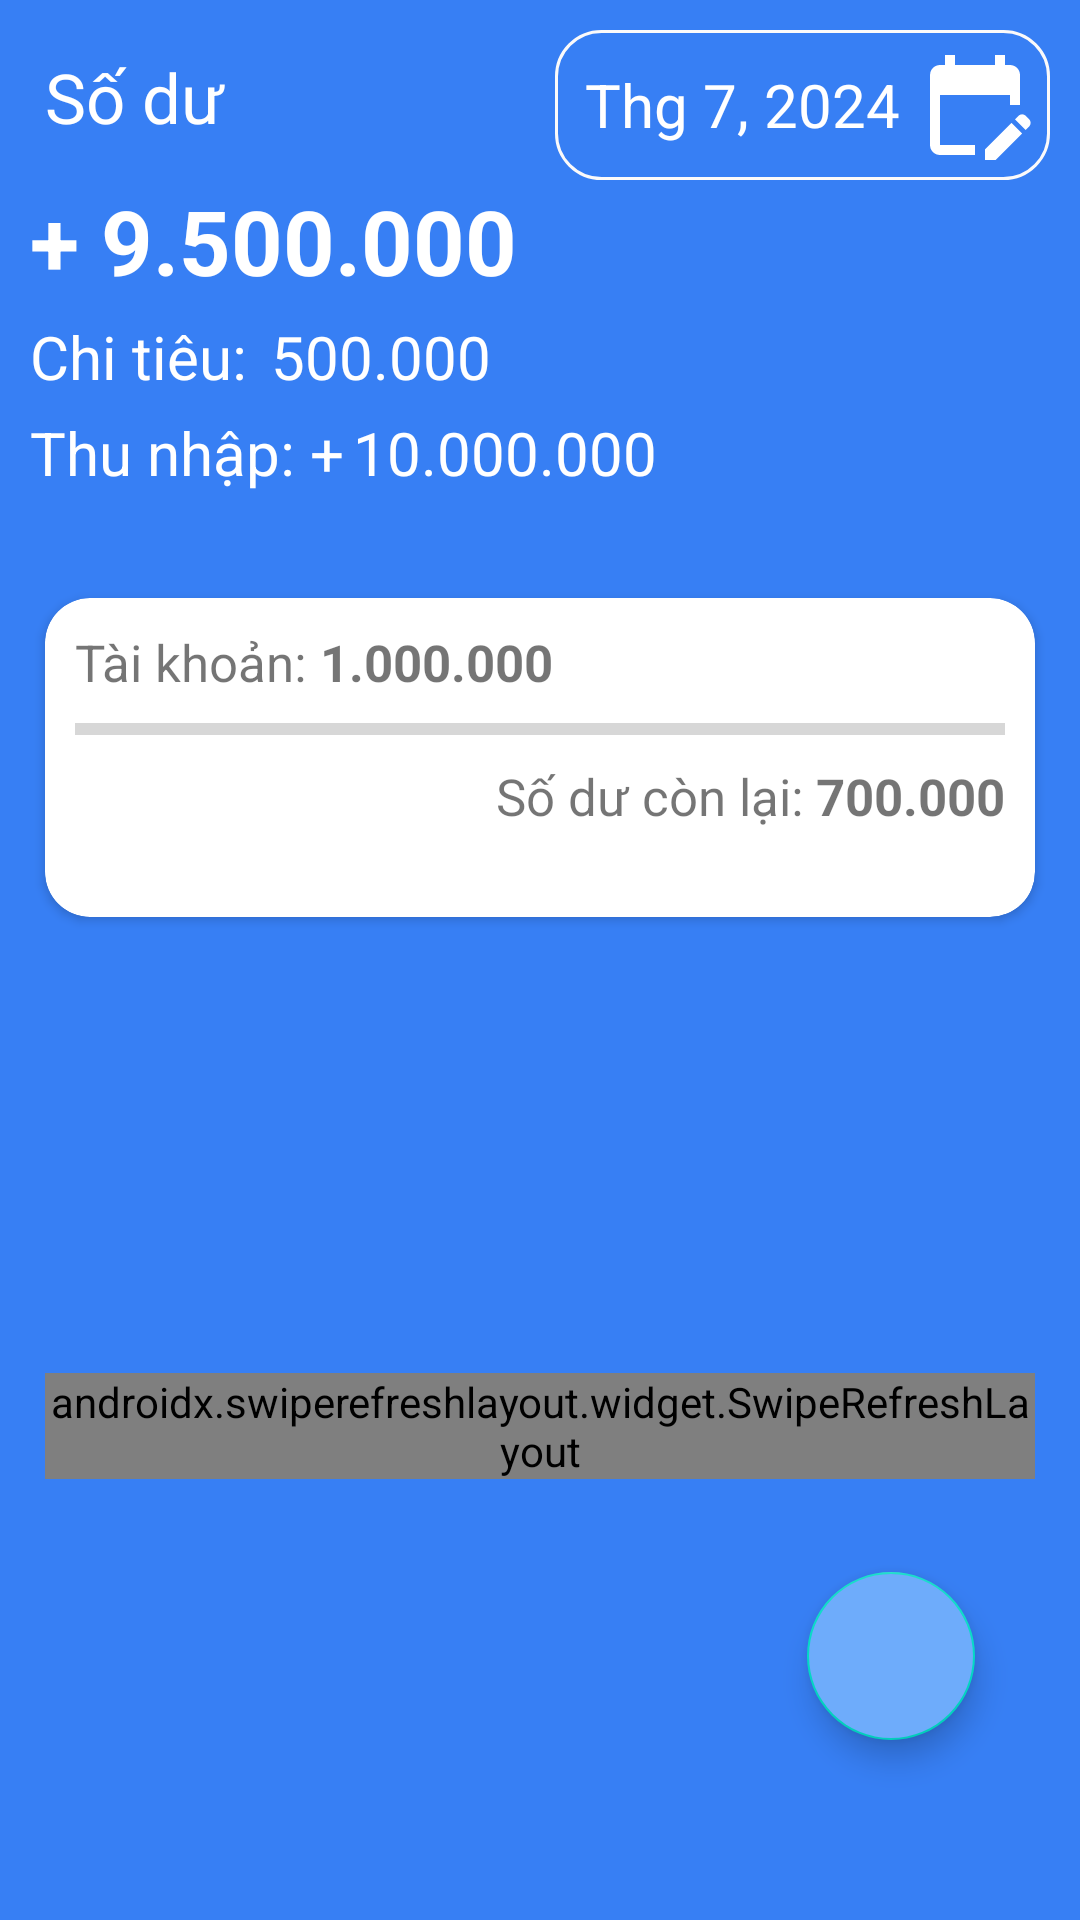

Write the Android layout XML for this screen, with the resource values it uses.
<!-- AndroidManifest.xml: application theme AppTheme -->
<!-- res/layout/fragment_home.xml -->
<?xml version="1.0" encoding="utf-8"?>
<LinearLayout xmlns:android="http://schemas.android.com/apk/res/android"
    xmlns:tools="http://schemas.android.com/tools"
    android:layout_width="match_parent"
    android:layout_height="match_parent"
    xmlns:app="http://schemas.android.com/apk/res-auto"
    android:orientation="vertical"
    tools:context=".fragment.HomeFragment"
    android:background="@color/blue">

    <LinearLayout
        android:layout_width="match_parent"
        android:layout_height="wrap_content"
        android:orientation="horizontal"
        android:layout_marginStart="10dp"
        android:layout_marginTop="5dp">
        <TextView
            android:layout_width="wrap_content"
            android:layout_height="wrap_content"
            android:layout_weight="1"
            android:text="Số dư"
            android:textSize="23sp"
            android:layout_gravity="center"
            android:layout_marginStart="5dp"
            android:textColor="@color/white"/>
        <LinearLayout
            android:id="@+id/layoutCalendar"
            android:layout_width="wrap_content"
            android:layout_height="wrap_content"
            android:orientation="horizontal"
            android:gravity="end"
            android:padding="5dp"
            android:layout_marginEnd="10dp"
            android:layout_marginTop="5dp"
            android:background="@drawable/layout_calendar">
            <TextView
                android:layout_width="wrap_content"
                android:layout_height="match_parent"
                android:id="@+id/txtDateHome"
                android:textColor="@color/white"
                android:textSize="20sp"
                android:gravity="center"
                android:text="Thg 7, 2024"
                android:layout_marginHorizontal="5dp"/>
            <ImageView
                android:layout_width="wrap_content"
                android:layout_height="wrap_content"
                android:src="@drawable/calendar"/>
        </LinearLayout>
    </LinearLayout>

    <TextView
        android:layout_width="wrap_content"
        android:layout_height="wrap_content"
        android:id="@+id/txtAccountBalance"
        android:text="+ 9.500.000"
        android:textColor="@color/white"
        android:textSize="30sp"
        android:textStyle="bold"
        android:paddingHorizontal="10dp"
        android:layout_marginBottom="5dp"/>

    <LinearLayout
        android:layout_width="match_parent"
        android:layout_height="wrap_content"
        android:paddingHorizontal="10dp">
        <TextView
            android:layout_width="wrap_content"
            android:layout_height="wrap_content"
            android:text="Chi tiêu: "
            android:textColor="@color/white"
            android:textSize="20sp"
            android:layout_marginEnd="3dp"/>
        <TextView
            android:layout_width="0dp"
            android:layout_height="wrap_content"
            android:layout_weight="1"
            android:id="@+id/txtSpending"
            android:text="500.000"
            android:textColor="@color/white"
            android:textSize="20sp"/>
    </LinearLayout>
    <LinearLayout
        android:layout_width="match_parent"
        android:layout_height="wrap_content"
        android:paddingHorizontal="10dp"
        android:layout_marginVertical="5dp">
        <TextView
            android:layout_width="wrap_content"
            android:layout_height="wrap_content"
            android:text="Thu nhập: +"
            android:textColor="@color/white"
            android:textSize="20sp"
            android:layout_marginEnd="3dp"/>
        <TextView
            android:layout_width="0dp"
            android:layout_height="wrap_content"
            android:layout_weight="1"
            android:id="@+id/txtIncome"
            android:text="10.000.000"
            android:textColor="@color/white"
            android:textSize="20sp"/>
    </LinearLayout>
    <LinearLayout
        android:layout_width="match_parent"
        android:layout_height="match_parent"
        android:orientation="vertical"
        android:background="@drawable/background_home"
        android:layout_marginTop="5dp"
        android:padding="10dp">
        <androidx.cardview.widget.CardView
            android:id="@+id/cvBalance"
            android:layout_width="match_parent"
            android:layout_height="wrap_content"
            app:cardCornerRadius="15dp"
            android:layout_marginTop="15dp"
            android:layout_marginHorizontal="5dp">
            <LinearLayout
                android:layout_width="match_parent"
                android:layout_height="wrap_content"
                android:orientation="vertical"
                android:padding="10dp">
                <LinearLayout
                    android:layout_width="match_parent"
                    android:layout_height="wrap_content"
                    android:orientation="horizontal">
                    <TextView
                        android:layout_width="wrap_content"
                        android:layout_height="wrap_content"
                        android:text="Tài khoản: "
                        android:textSize="17sp"/>
                    <TextView
                        android:layout_width="0dp"
                        android:layout_height="wrap_content"
                        android:layout_weight="1"
                        android:id="@+id/txtSpendingThreshold"
                        android:text="1.000.000"
                        android:textSize="17sp"
                        android:textStyle="bold"/>
                </LinearLayout>
                <ProgressBar
                    android:layout_width="match_parent"
                    android:layout_height="wrap_content"
                    style="@style/Widget.AppCompat.ProgressBar.Horizontal"
                    android:id="@+id/pbAccountBalance"
                    android:max="100"
                    android:layout_marginVertical="3dp"/>
                <RelativeLayout
                    android:layout_width="match_parent"
                    android:layout_height="wrap_content">

                    <TextView
                        android:layout_width="wrap_content"
                        android:layout_height="wrap_content"
                        android:layout_alignParentTop="true"
                        android:layout_toStartOf="@+id/txtBalance"
                        android:text="Số dư còn lại: "
                        android:textSize="17sp" />

                    <TextView
                        android:id="@+id/txtBalance"
                        android:layout_width="wrap_content"
                        android:layout_height="wrap_content"
                        android:layout_alignParentTop="true"
                        android:layout_alignParentEnd="true"
                        android:text="700.000"
                        android:textSize="17sp"
                        android:textStyle="bold" />
                </RelativeLayout>
                <TextView
                    android:layout_width="match_parent"
                    android:layout_height="wrap_content"
                    android:id="@+id/txtWarning" />
            </LinearLayout>
        </androidx.cardview.widget.CardView>

        <androidx.constraintlayout.widget.ConstraintLayout
            android:layout_width="match_parent"
            android:layout_height="match_parent"
            android:layout_marginHorizontal="5dp"
            android:layout_marginTop="15dp">

            <TextView
                android:id="@+id/txtCheckData"
                android:layout_width="wrap_content"
                android:layout_height="wrap_content"
                android:layout_alignParentTop="true"
                android:layout_alignParentEnd="true"
                android:layout_gravity="center"
                android:visibility="gone"
                android:text="Không có dữ liệu chi tiêu/ thu nhập trong tháng này."
                app:layout_constraintBottom_toBottomOf="parent"
                app:layout_constraintEnd_toEndOf="parent"
                app:layout_constraintStart_toStartOf="@+id/swipeRefreshHome"
                app:layout_constraintTop_toTopOf="parent" />

            <com.google.android.material.floatingactionbutton.FloatingActionButton
                android:id="@+id/btnAddMoney"
                android:layout_width="wrap_content"
                android:layout_height="wrap_content"
                android:backgroundTint="@color/light_blue"
                android:src="@drawable/add"
                android:tint="@color/white"
                app:fabSize="normal"
                android:layout_marginBottom="50dp"
                android:layout_marginEnd="20dp"
                app:layout_constraintBottom_toBottomOf="parent"
                app:layout_constraintEnd_toEndOf="parent" />

            <androidx.swiperefreshlayout.widget.SwipeRefreshLayout
                android:id="@+id/swipeRefreshHome"
                android:layout_width="match_parent"
                android:layout_height="wrap_content"
                android:layout_alignParentStart="true"
                android:layout_alignParentTop="true"
                android:layout_alignParentEnd="true"
                app:layout_constraintBottom_toBottomOf="parent"
                app:layout_constraintEnd_toEndOf="parent"
                app:layout_constraintStart_toStartOf="parent"
                app:layout_constraintTop_toTopOf="parent">

                <androidx.recyclerview.widget.RecyclerView
                    android:id="@+id/rvMoney"
                    android:layout_width="match_parent"
                    android:layout_height="wrap_content"
                    android:clipToPadding="false"
                    android:orientation="vertical"
                    android:overScrollMode="never"
                    app:layoutManager="androidx.recyclerview.widget.LinearLayoutManager" />
            </androidx.swiperefreshlayout.widget.SwipeRefreshLayout>
        </androidx.constraintlayout.widget.ConstraintLayout>

    </LinearLayout>
</LinearLayout>
<!-- resources referenced by this layout -->
<resources>
  <color name="blue">#377FF4</color>
  <color name="light_blue">#6EACFB</color>
  <color name="white">#FFFFFF</color>
  <!-- drawable calendar (drawable) -->
  <vector xmlns:android="http://schemas.android.com/apk/res/android" android:height="40dp" android:tint="#FFFFFF" android:viewportHeight="24" android:viewportWidth="24" android:width="40dp">
        
      <path android:fillColor="@android:color/white" android:pathData="M12,22H5c-1.11,0 -2,-0.9 -2,-2L3.01,6c0,-1.1 0.88,-2 1.99,-2h1V2h2v2h8V2h2v2h1c1.1,0 2,0.9 2,2v6h-2v-2H5v10h7V22zM22.13,16.99l0.71,-0.71c0.39,-0.39 0.39,-1.02 0,-1.41l-0.71,-0.71c-0.39,-0.39 -1.02,-0.39 -1.41,0l-0.71,0.71L22.13,16.99zM21.42,17.7l-5.3,5.3H14v-2.12l5.3,-5.3L21.42,17.7z"/>
      
  </vector>
  <!-- drawable layout_calendar (drawable) -->
  <?xml version="1.0" encoding="utf-8"?>
  <shape xmlns:android="http://schemas.android.com/apk/res/android"
      android:shape="rectangle">
      <corners android:radius="15dp"/>
      <stroke android:width="1dp" android:color="#FBFAFA"/>
  </shape>
  <style name="AppTheme" parent="Theme.MaterialComponents.Light.NoActionBar">
          <item name="colorPrimary">@color/blue</item>
          <item name="colorPrimaryDark">@color/blue</item>
          <item name="colorAccent">@color/blue</item>
      </style>
</resources>
